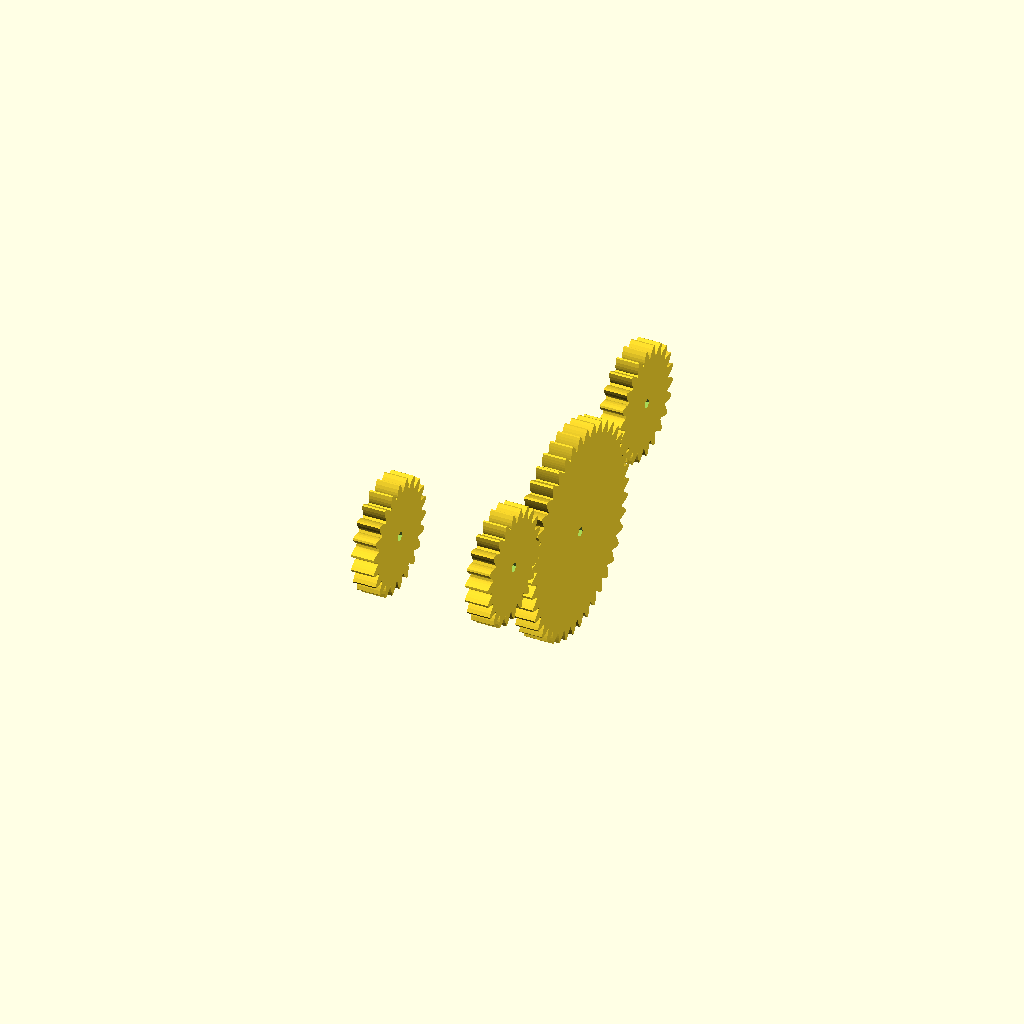
Cell 1: rendered with the file's own defaults.
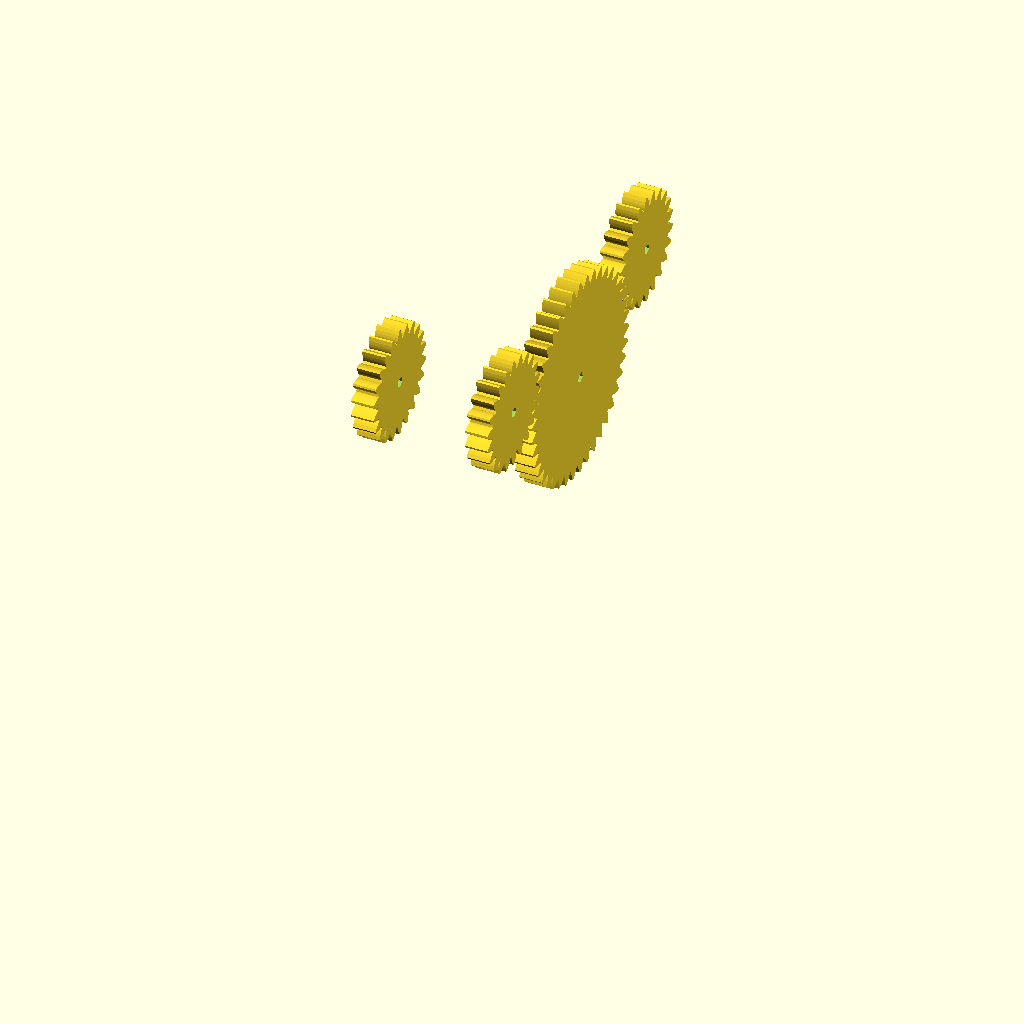
Cell 2: the same model with gehaeusehoehe = 60.
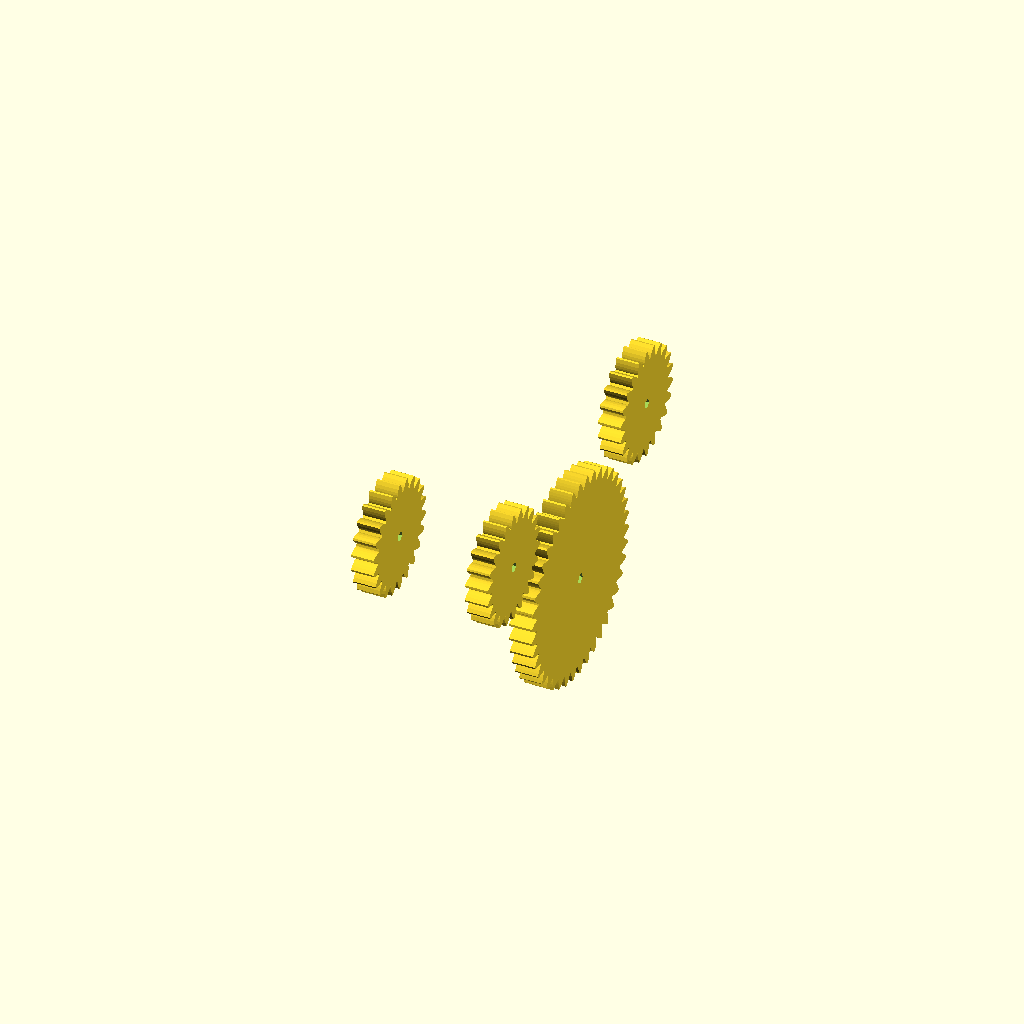
Cell 3: stufe = 18 (everything else at default).
All cells are drawn from one camera (rotation 55°, 0°, 25°, orthographic, colour scheme Cornfield), so only the parameter changes between them.
The OpenSCAD source (cat_flap/gears3achsen.scad):
include <gears.scad>;
gehaeusehoehe = 30;
stufe = 9;

    // Achse 1
    
    translate ([-20,00,gehaeusehoehe])
    // rotate([0,0,1/30*360])
    rotate([0,90,0])
    gear (number_of_teeth=22,
                circular_pitch=150.0,
                hub_diameter=4,
                bore_diameter=1.8,
                rim_width=2,
                rim_thickness=4,
                gear_thickness=4,
                hub_thickness=4,
                circles=0);

    translate ([00,00,gehaeusehoehe])
    // rotate([0,0,1/30*360])
    rotate([0,90,0])
    gear (number_of_teeth=22,
                circular_pitch=150.0,
                hub_diameter=4,
                bore_diameter=1.8,
                rim_width=2,
                rim_thickness=4,
                gear_thickness=4,
                hub_thickness=4,
                circles=0);

   // Achse 2
    translate ([00,25,gehaeusehoehe-stufe])
    rotate([0,90,0])
    //rotate([0,0,0.5/35*360])
    gear (number_of_teeth=42,
                circular_pitch=150.0,
                hub_diameter=4,
                bore_diameter=1.8,
                rim_width=2,
                rim_thickness=4,
                gear_thickness=4,
                hub_thickness=4,
                circles=0);

   // Achse 3
    translate ([00,50,gehaeusehoehe])
    rotate([0,90,0])
    //rotate([0,0,0.5/30*360])
    gear (number_of_teeth=22,
                circular_pitch=150.0,
                hub_diameter=4,
                bore_diameter=1.8,
                rim_width=2,
                rim_thickness=4,
                gear_thickness=4,
                hub_thickness=4,
                circles=0);
Customizer parameters (derived from the source; name, type, default, range or options):
gehaeusehoehe: number, default 30
stufe: number, default 9
